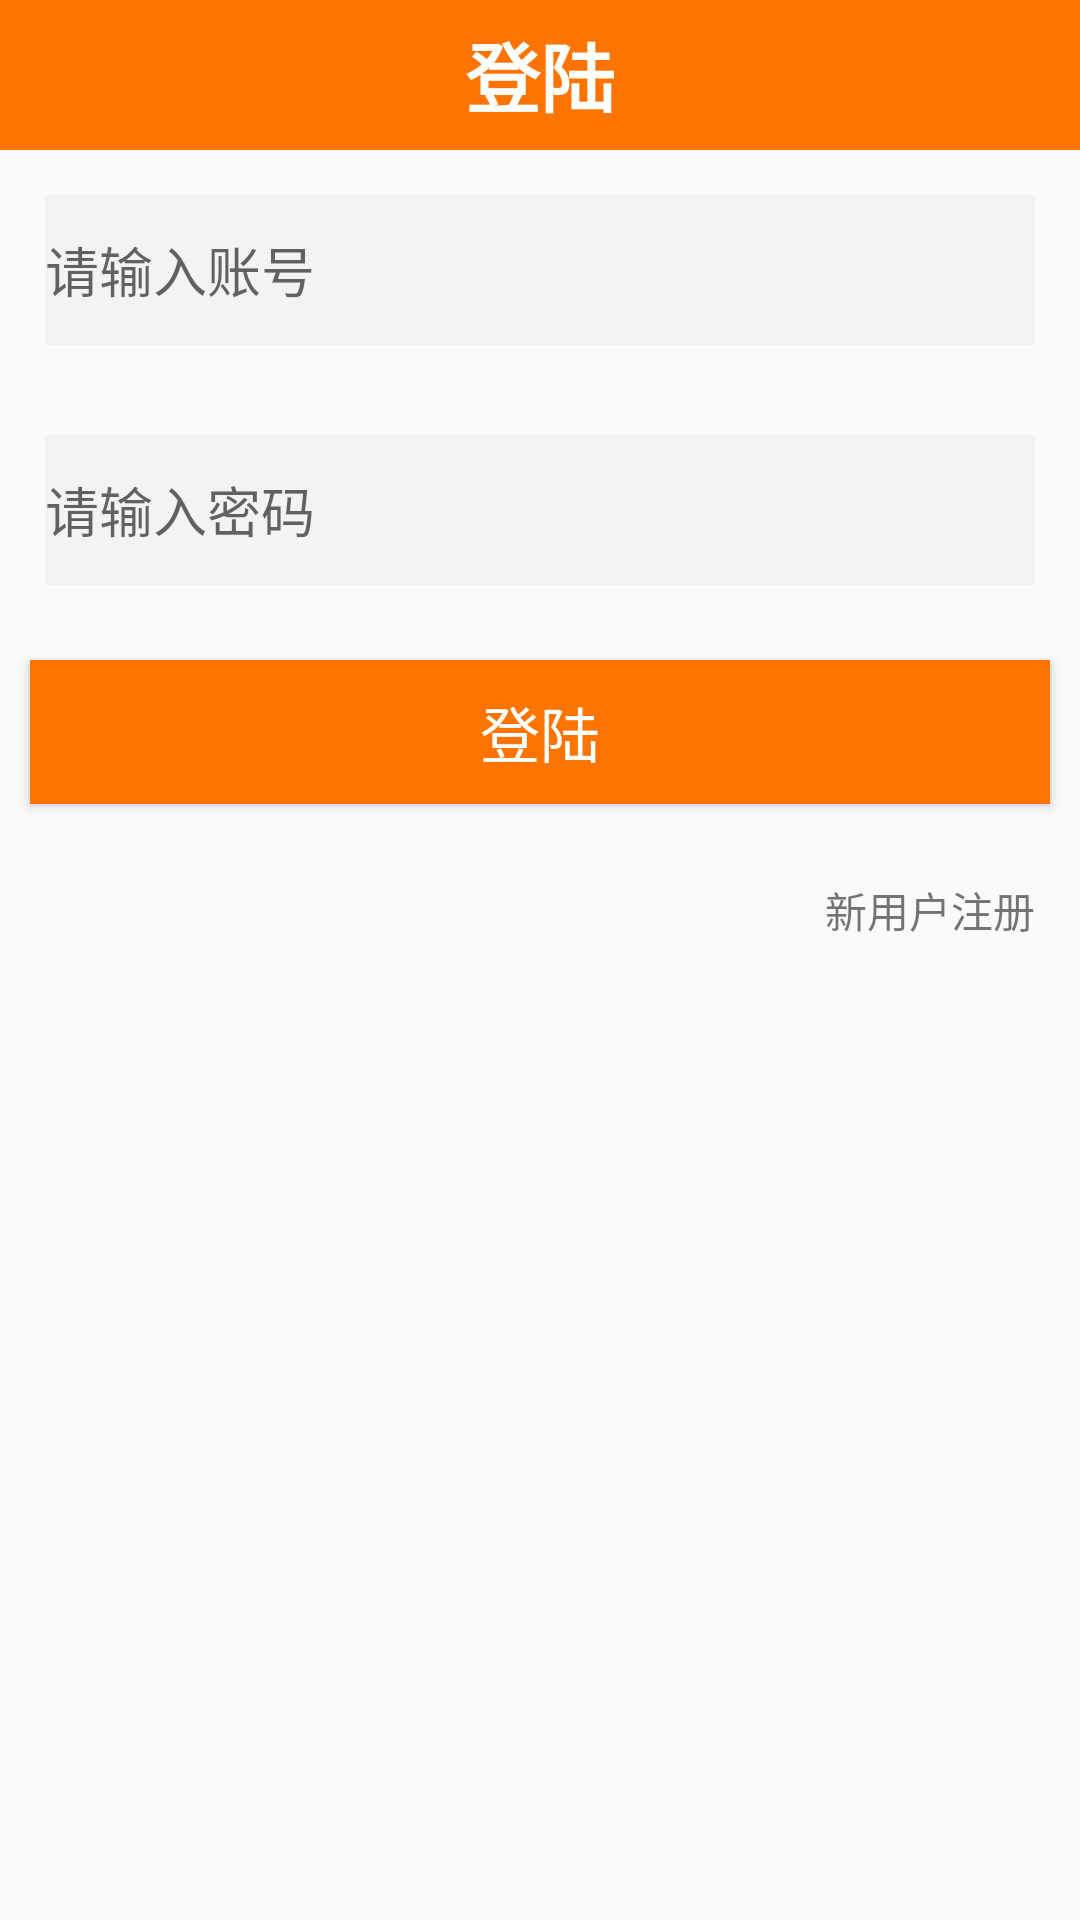

Produce the Android XML layout that renders to this screen, including the resource entries it uses.
<!-- AndroidManifest.xml: application theme AppTheme -->
<!-- res/layout/activity_login.xml -->
<?xml version="1.0" encoding="utf-8"?>

<LinearLayout xmlns:android="http://schemas.android.com/apk/res/android"
    android:orientation="vertical"
    xmlns:app="http://schemas.android.com/apk/res-auto"
    xmlns:tools="http://schemas.android.com/tools"
    android:layout_width="match_parent"
    android:layout_height="match_parent"
    tools:context=".activity.LoginActivity">
    <RelativeLayout
        android:orientation="vertical"
        android:background="@color/colorMain"
        android:layout_width="match_parent"
        android:layout_height="50dp">
        <TextView
            android:layout_centerInParent="true"
            android:textSize="25sp"
            android:text="登陆"
            android:textColor="#FFF"
            android:textStyle="bold"
            android:layout_width="wrap_content"
            android:layout_height="wrap_content" />
    </RelativeLayout>

    <LinearLayout
        android:layout_width="match_parent"
        android:layout_height="wrap_content"
        android:layout_alignParentStart="true"
        android:layout_alignParentTop="true"
        android:orientation="vertical">

        <EditText
            android:id="@+id/username"
            android:maxLines="1"
            android:background="@color/colorLoginEditText"
            android:layout_width="match_parent"
            android:layout_height="50dp"
            android:layout_margin="15dp"
            android:hint="请输入账号" />
        <EditText
            android:id="@+id/password"
            android:inputType="textPassword"
            android:maxLines="1"
            android:background="@color/colorLoginEditText"
            android:layout_width="match_parent"
            android:layout_height="50dp"
            android:layout_margin="15dp"
            android:hint="请输入密码" />

        <Button
            android:id="@+id/login"
            android:layout_width="match_parent"
            android:layout_height="wrap_content"
            android:layout_margin="10dp"
            android:layout_weight="1"
            android:background="@drawable/login_button_selector"
            android:gravity="center"
            android:padding="5dp"
            android:text="登陆"
            android:textColor="#FFF"
            android:textSize="20dp" />
        <TextView
            android:id="@+id/reg"
            android:layout_margin="15dp"
            android:layout_gravity="right"
            android:text="新用户注册"
            android:layout_width="wrap_content"
            android:layout_height="wrap_content" />
    </LinearLayout>
</LinearLayout>
<!-- resources referenced by this layout -->
<resources>
  <color name="colorLoginEditText">#a1f0f0f0</color>
  <color name="colorMain">#FF7400</color>
  <!-- drawable login_button_selector (drawable) -->
  <?xml version="1.0" encoding="utf-8"?>
  
  <selector xmlns:android="http://schemas.android.com/apk/res/android">
      <item android:state_pressed="true" android:drawable="@color/colorMain"/>
      <item android:state_pressed="false" android:drawable="@color/colorLoginBottonNormal"/>
  </selector>
  <style name="AppTheme" parent="Theme.AppCompat.Light.NoActionBar">
          
          <item name="colorPrimary">@color/colorPrimary</item>
          <item name="colorPrimaryDark">@color/colorPrimaryDark</item>
          <item name="colorAccent">@color/colorAccent</item>
      </style>
  <color name="colorLoginBottonNormal">#FF7400</color>
  <color name="colorPrimary">#3F51B5</color>
  <color name="colorPrimaryDark">#303F9F</color>
  <color name="colorAccent">#FF4081</color>
</resources>
